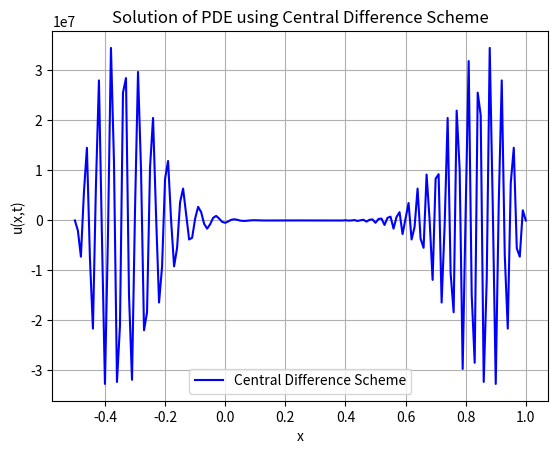
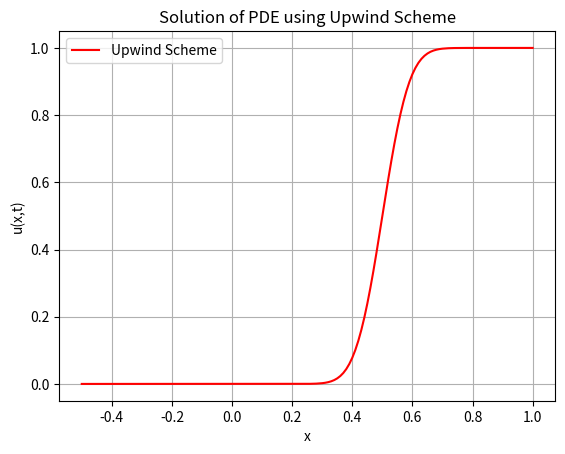

The matplotlib source for these figures, in order:
# -*- coding: utf-8 -*-
"""
Created on Tue Sep  3 13:33:14 2024

[redacted]
"""
                                                                           
from numpy import*
import matplotlib.pyplot as plt

# Parameters
v = 1.0
dx = 0.01
dt = dx / 2
x = arange(-0.5, 1 + dx, dx)
t = arange(0, 1 + dt, dt)

u_initial = ones(len(x))  # u(x, 0) = 1 for all x


# Function to solve using Central Difference
def central_difference(u):
    u_next = zeros(len(u))
    for n in range(1, len(t)):
        for i in range(1, len(x) - 1):
            u_next[i] = u[i] - (v * dt / (2 * dx)) * (u[i + 1] - u[i - 1])
        u = u_next.copy()
    return u

# Function to solve using Upwind Scheme
def upwind(u):
    u_next = zeros(len(u))
    for n in range(1, len(t)):
        for i in range(1, len(x)):
            u_next[i] = u[i] - (v * dt / dx) * (u[i] - u[i - 1])
        u = u_next.copy()
    return u

# Solve using both schemes
u_central = central_difference(u_initial)
u_upwind = upwind(u_initial)

plt.figure()
plt.plot(x, u_central, label="Central Difference Scheme", color="blue")
plt.xlabel('x')
plt.ylabel('u(x,t)')
plt.title('Solution of PDE using Central Difference Scheme')
plt.legend()
plt.grid()

plt.figure()
plt.plot(x, u_upwind, label="Upwind Scheme", color="red")
plt.xlabel('x')
plt.ylabel('u(x,t)')
plt.title('Solution of PDE using Upwind Scheme')
plt.legend()
plt.grid()
